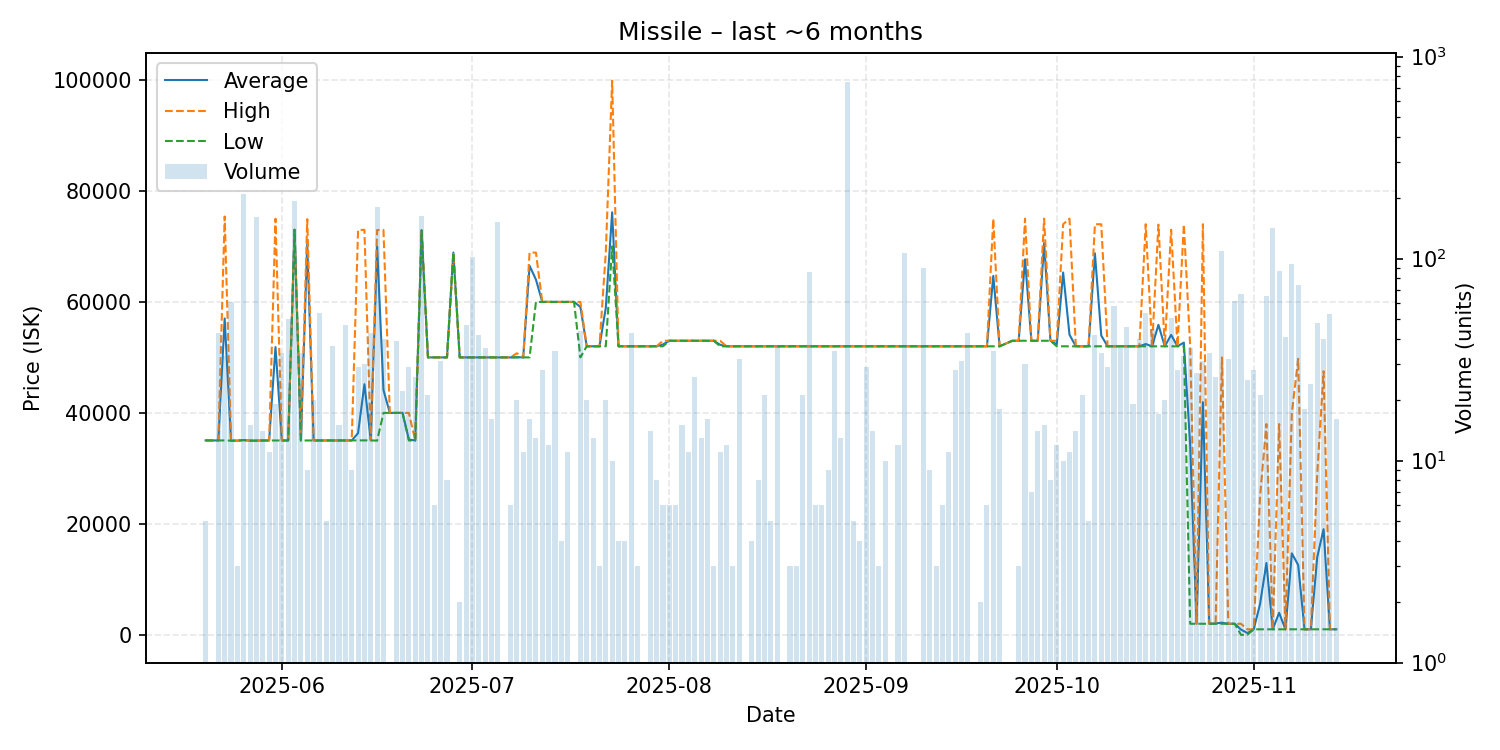

The file beside this chart, header and first rows:
date, average, highest, lowest, order_count, volume
2025-05-20, 35040, 35040, 35040, 3, 5
2025-05-21, 35040, 35040, 35040, 1, 1
2025-05-22, 35040, 35040, 35040, 3, 43
2025-05-23, 57019, 75390, 35040, 8, 33
2025-05-24, 35000, 35000, 35000, 6, 61
2025-05-25, 35000, 35000, 35000, 3, 3
2025-05-26, 35100, 35100, 35100, 11, 209
2025-05-27, 35000, 35000, 35000, 2, 15
2025-05-28, 35000, 35000, 35000, 5, 161
2025-05-29, 35030, 35030, 35030, 4, 14
2025-05-30, 35030, 35030, 35030, 4, 11
2025-05-31, 51855, 74990, 35030, 3, 19
2025-06-01, 35030, 35030, 35030, 4, 34
2025-06-02, 35030, 35030, 35030, 5, 50
2025-06-03, 73000, 73000, 73000, 1, 192
2025-06-04, 35033, 35040, 35030, 5, 34
2025-06-05, 70488, 74920, 35030, 4, 9
2025-06-06, 35030, 35030, 35030, 2, 20
2025-06-07, 35030, 35030, 35030, 3, 54
2025-06-08, 35030, 35030, 35030, 2, 5
2025-06-09, 35030, 35030, 35030, 5, 37
2025-06-10, 35030, 35030, 35030, 3, 15
2025-06-11, 35030, 35030, 35030, 7, 47
2025-06-12, 35030, 35030, 35030, 3, 9
2025-06-13, 36357, 72950, 35050, 5, 29
2025-06-14, 45166, 72990, 35050, 11, 30
2025-06-15, 35050, 35050, 35050, 6, 43
2025-06-16, 70000, 72960, 35000, 9, 180
2025-06-17, 44120, 72960, 40000, 6, 40
2025-06-18, 40000, 40000, 40000, 1, 1
2025-06-19, 40000, 40000, 40000, 6, 39
2025-06-20, 40002, 40010, 40000, 5, 22
2025-06-21, 35201, 40000, 35030, 4, 29
2025-06-22, 35030, 35030, 35030, 3, 26
2025-06-23, 72900, 72900, 72900, 13, 162
2025-06-24, 50000, 50000, 50000, 6, 21
2025-06-25, 50000, 50000, 50000, 4, 6
2025-06-26, 50000, 50000, 50000, 3, 31
2025-06-27, 50000, 50000, 50000, 3, 8
2025-06-28, 68900, 68900, 68900, 1, 1
2025-06-29, 50000, 50000, 50000, 1, 2
2025-06-30, 50000, 50000, 50000, 10, 47
2025-07-01, 50000, 50000, 50000, 9, 102
2025-07-02, 50000, 50000, 50000, 8, 42
2025-07-03, 50000, 50000, 50000, 1, 36
2025-07-04, 50000, 50000, 50000, 5, 16
2025-07-05, 50000, 50000, 50000, 7, 151
2025-07-07, 50000, 50000, 50000, 1, 6
2025-07-08, 50038, 50750, 50000, 6, 20
2025-07-09, 50000, 50000, 50000, 4, 11
2025-07-10, 66520, 68880, 50000, 3, 16
2025-07-11, 64026, 68890, 60000, 4, 13
2025-07-12, 60002, 60010, 60000, 6, 28
2025-07-13, 60000, 60000, 60000, 5, 12
2025-07-14, 60009, 60010, 60000, 4, 35
2025-07-15, 60000, 60000, 60000, 4, 4
2025-07-16, 60000, 60000, 60000, 3, 11
2025-07-17, 60000, 60000, 60000, 1, 1
2025-07-18, 59091, 60000, 50000, 2, 44
2025-07-19, 52000, 52000, 52000, 3, 20
... 113 more rows
